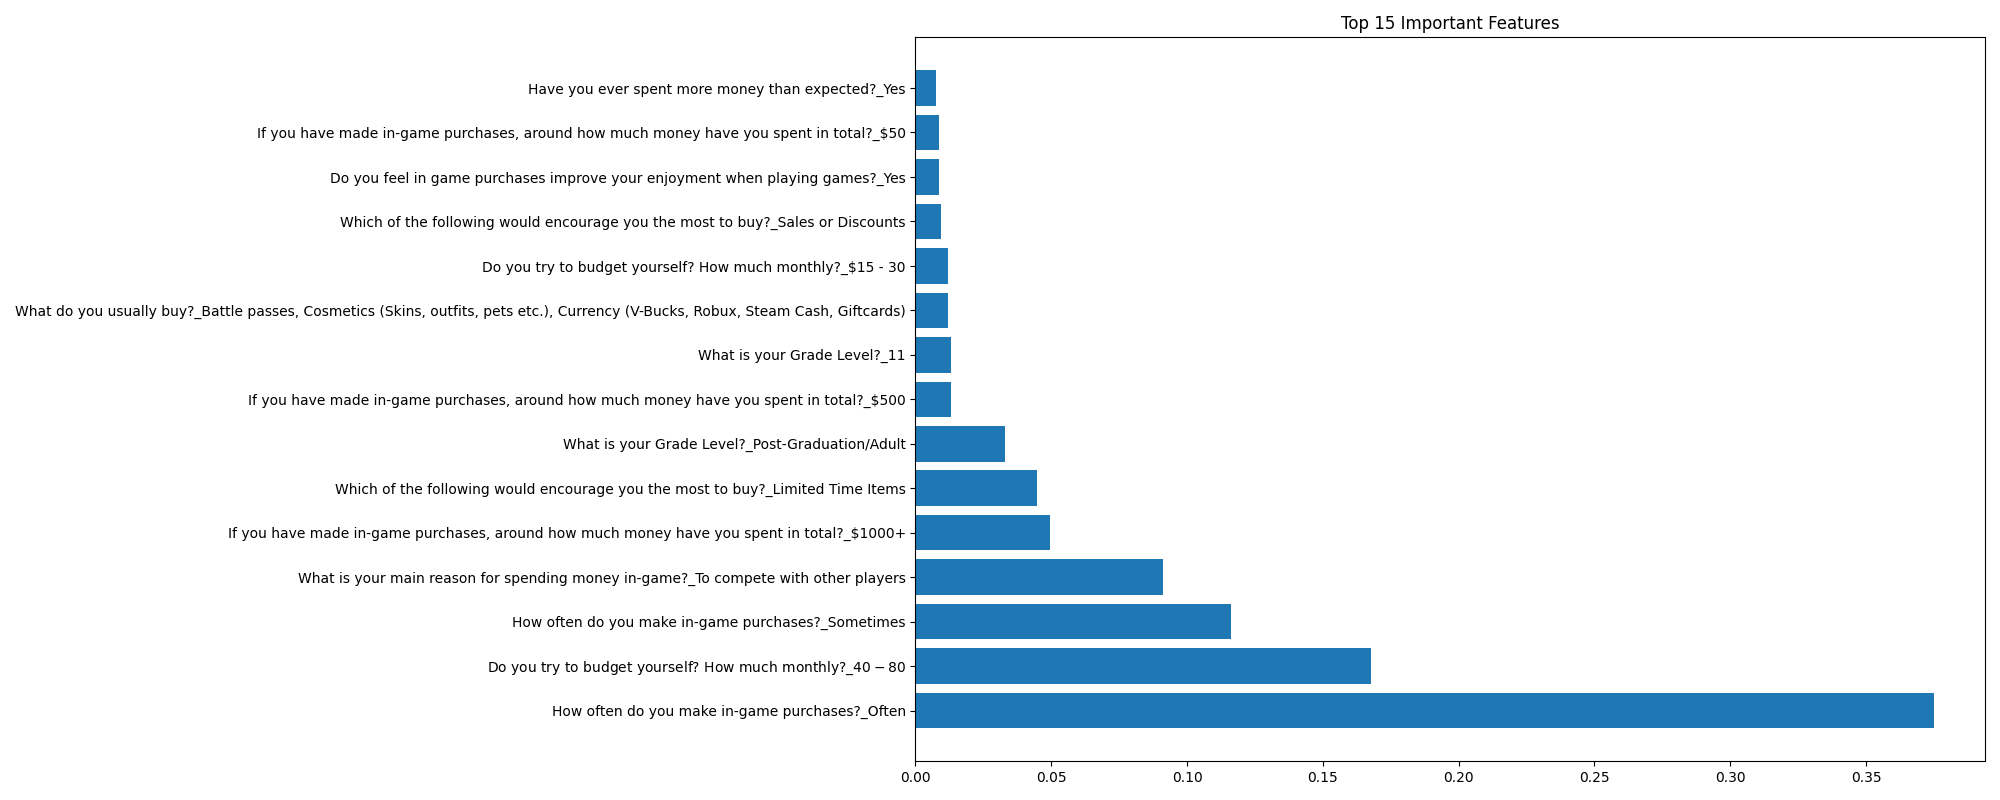

The file beside this chart, header and first rows:
Feature, Importance
What is your Grade Level?_11, 0.01318
What is your Grade Level?_12, 0.002296
What is your Grade Level?_9, 0.002779
What is your Grade Level?_Post-Graduatio…, 0.03292
Have you ever spent or been asked to spe…, 0.0001083
How often do you make in-game purchases?…, 0.375
How often do you make in-game purchases?…, 0.007224
How often do you make in-game purchases?…, 0.1161
If you have made in-game purchases, arou…, 0.001691
If you have made in-game purchases, arou…, 0.04937
If you have made in-game purchases, arou…, 0.008549
If you have made in-game purchases, arou…, 0.01324
What do you usually buy?_Battle passes, …, 0.01199
What do you usually buy?_Battle passes, …, 0.0001444
What do you usually buy?_Battle passes, …, 0.0004838
What do you usually buy?_Battle passes, …, 0.0006278
What do you usually buy?_Cosmetics (Skin…, 0.001113
What do you usually buy?_Cosmetics (Skin…, 6.73412115798744e-05
What do you usually buy?_Cosmetics (Skin…, 0.004334
What do you usually buy?_Currency (V-Buc…, 0.0002765
What do you usually buy?_Currency (V-Buc…, 0.0003096
What do you usually buy?_Currency (V-Buc…, 0.0001831
What do you usually buy?_Downloadable Co…, 4.221442097408038e-05
What do you usually buy?_Nothing, 5.7977949451565346e-05
What is your main reason for spending mo…, 0.0009856
What is your main reason for spending mo…, 0.0004014
What is your main reason for spending mo…, 0.007115
What is your main reason for spending mo…, 0.09125
Do you feel in game purchases improve yo…, 0.002489
Do you feel in game purchases improve yo…, 0.0005837
Do you feel in game purchases improve yo…, 0.008688
Do you try to budget yourself? How much …, 0.01185
Do you try to budget yourself? How much …, 0.1676
Do you try to budget yourself? How much …, 0.003943
Have you ever spent more money than expe…, 0.007397
Which of the following would encourage y…, 0.001589
Which of the following would encourage y…, 0.04467
Which of the following would encourage y…, 0.00929
